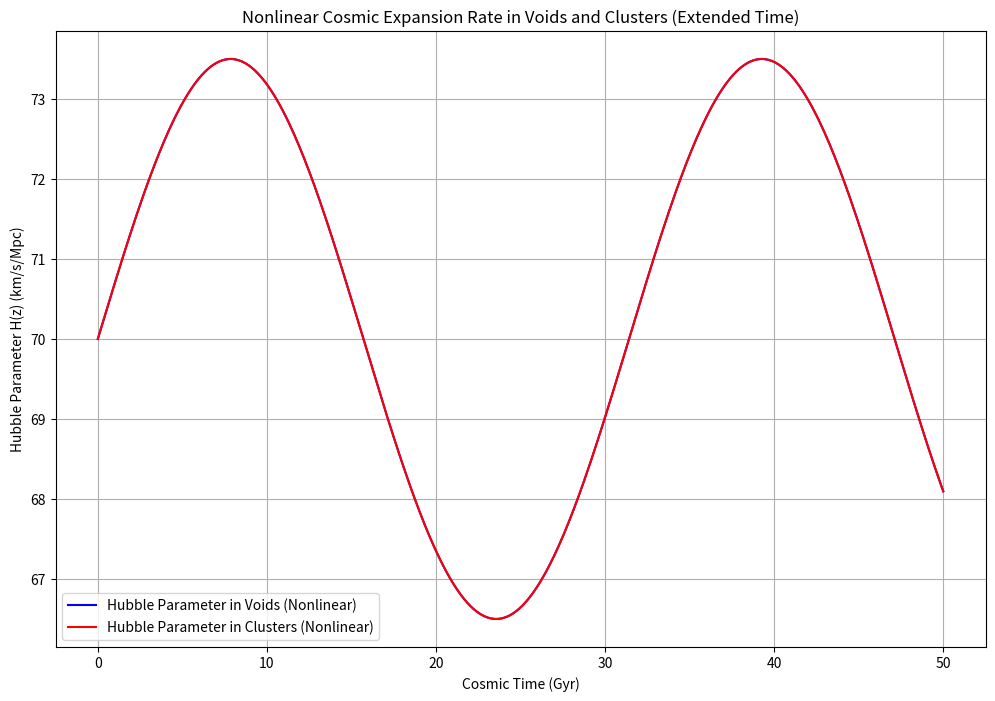
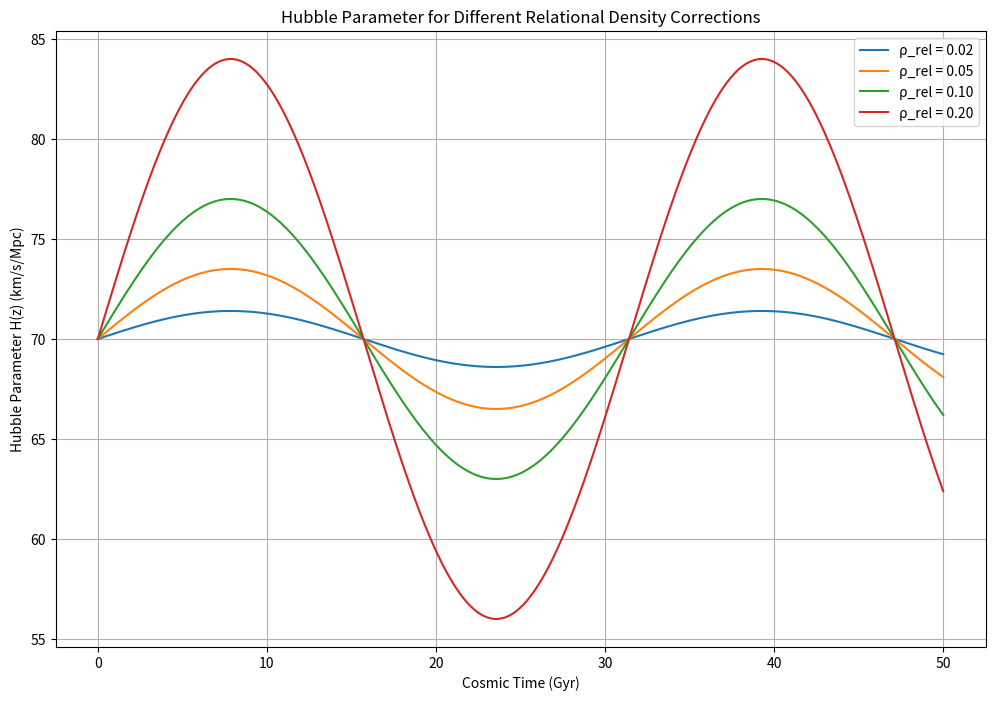

The script that saved these images, in order:

import numpy as np
import matplotlib.pyplot as plt

# Define time and relational density corrections for different densities
time = np.linspace(0, 50, 500)  # Cosmic time in billions of years
rho_void_time = 0.05 * np.sin(0.2 * time)  # Low-density void oscillation
rho_cluster_time = -0.05 * np.sin(0.2 * time + np.pi)  # High-density cluster oscillation (out-of-phase)

# Define the Hubble constant
H0 = 70  # Hubble constant in km/s/Mpc

# Calculate effective Hubble parameters over time
H_void_time = H0 * (1 + rho_void_time)
H_cluster_time = H0 * (1 + rho_cluster_time)

# Plot the nonlinear cosmic expansion rates
plt.figure(figsize=(12, 8))
plt.plot(time, H_void_time, label="Hubble Parameter in Voids (Nonlinear)", color="blue")
plt.plot(time, H_cluster_time, label="Hubble Parameter in Clusters (Nonlinear)", color="red")
plt.title("Nonlinear Cosmic Expansion Rate in Voids and Clusters (Extended Time)")
plt.xlabel("Cosmic Time (Gyr)")
plt.ylabel("Hubble Parameter H(z) (km/s/Mpc)")
plt.legend()
plt.grid(True)
plt.show()



# Calculate the time-averaged Hubble parameter for voids and clusters
avg_H_void = np.mean(H_void_time)
avg_H_cluster = np.mean(H_cluster_time)

# Print the results
print(f"Time-Averaged Hubble Parameter in Voids: {avg_H_void:.2f} km/s/Mpc")
print(f"Time-Averaged Hubble Parameter in Clusters: {avg_H_cluster:.2f} km/s/Mpc")



# Define a range of relational density corrections
density_corrections = [0.02, 0.05, 0.1, 0.2]
time = np.linspace(0, 50, 500)

# Plot the Hubble parameter for different density corrections
plt.figure(figsize=(12, 8))
for rho in density_corrections:
    H_void = H0 * (1 + rho * np.sin(0.2 * time))
    plt.plot(time, H_void, label=f"ρ_rel = {rho:.2f}")

plt.title("Hubble Parameter for Different Relational Density Corrections")
plt.xlabel("Cosmic Time (Gyr)")
plt.ylabel("Hubble Parameter H(z) (km/s/Mpc)")
plt.legend()
plt.grid(True)
plt.show()
